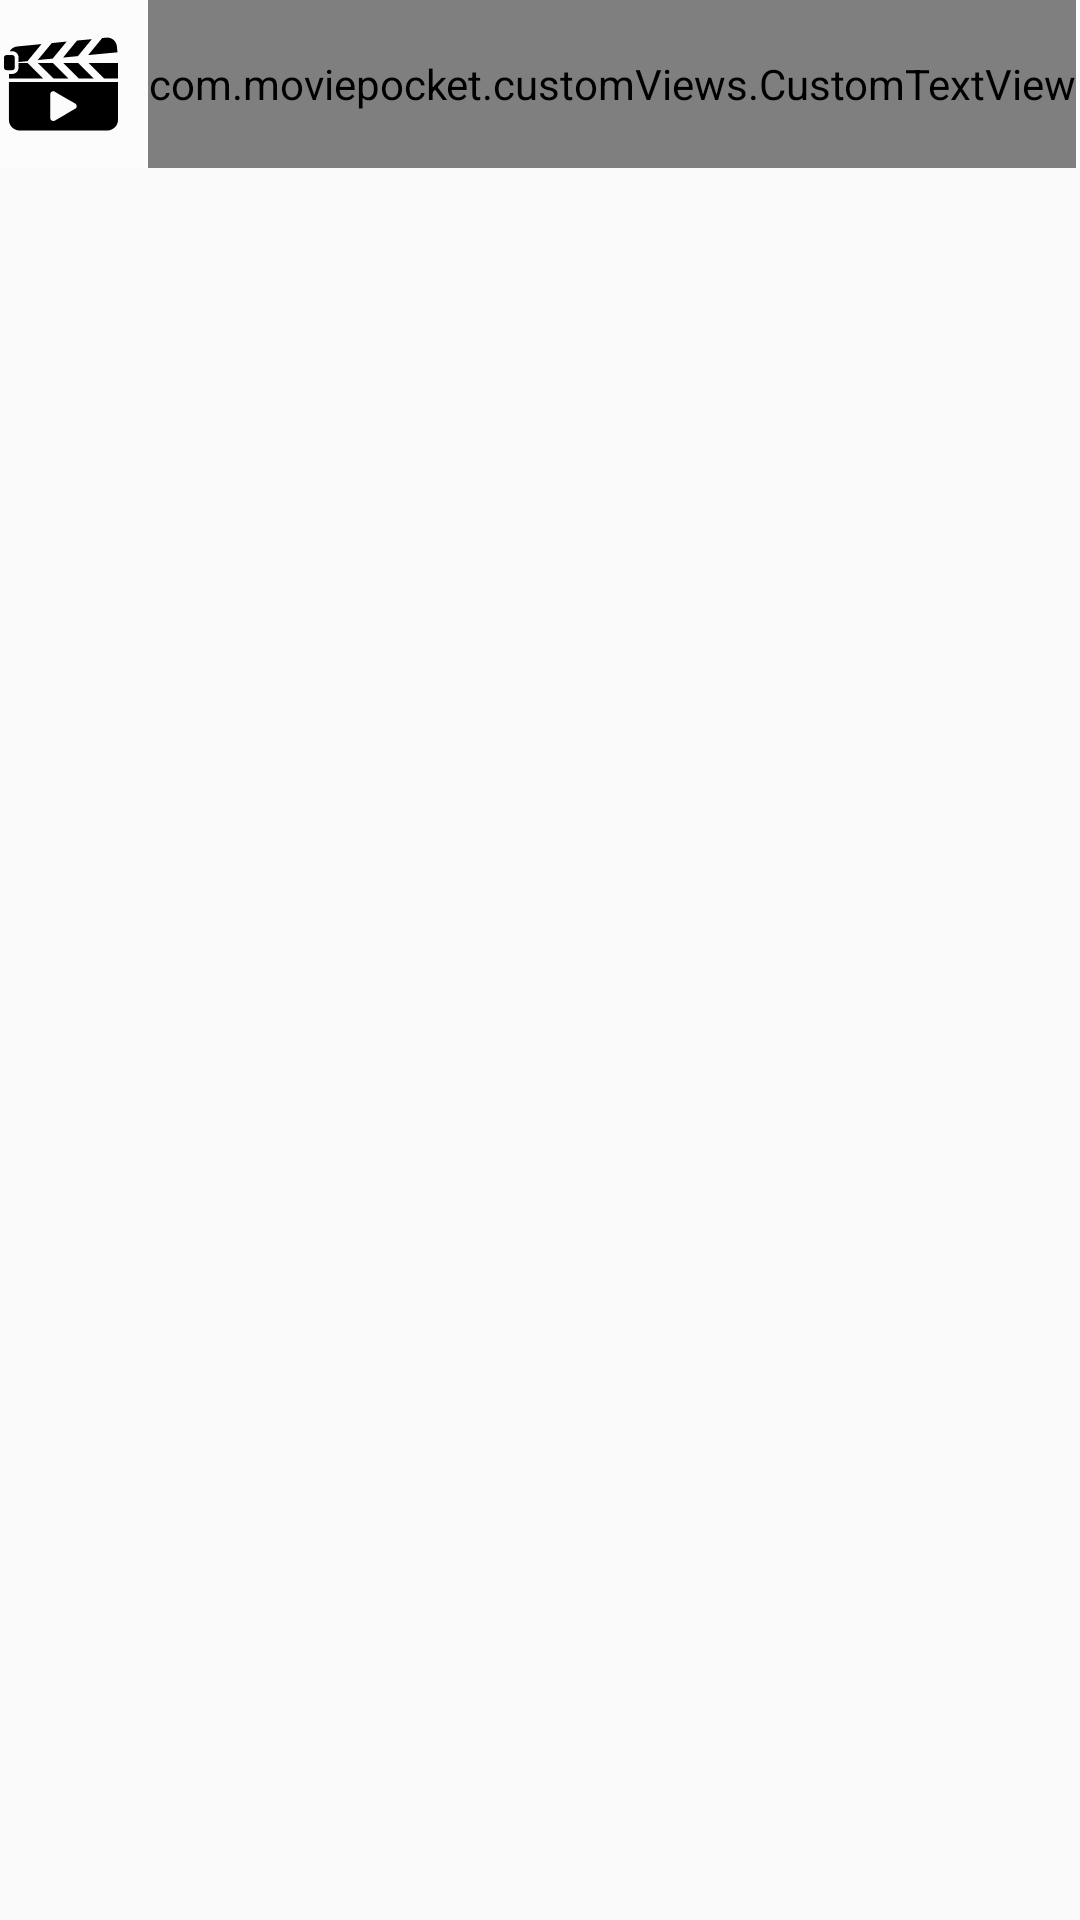

Here is an Android app screen rendered from its layout file. Give the layout XML and the strings, colors and styles it references.
<!-- AndroidManifest.xml: application theme AppTheme -->
<!-- res/layout/activity_main.xml -->
<?xml version="1.0" encoding="utf-8"?>
<FrameLayout xmlns:android="http://schemas.android.com/apk/res/android"
    xmlns:app="http://schemas.android.com/apk/res-auto"
    android:layout_width="match_parent"
    android:layout_height="match_parent"
    android:id="@+id/root"
    xmlns:tools="http://schemas.android.com/tools">

    <LinearLayout
        android:layout_width="match_parent"
        android:layout_height="match_parent"
        android:orientation="vertical">

        <android.support.design.widget.AppBarLayout
            android:layout_width="match_parent"
            android:layout_height="?attr/actionBarSize">

            <LinearLayout
                android:orientation="horizontal"
                android:layout_width="wrap_content"
                android:layout_height="match_parent"
                android:layout_gravity="center"
                android:gravity="center">

                <ImageView
                    android:layout_width="48dp"
                    android:layout_height="48dp"
                    android:src="@drawable/app_logo"
                    android:paddingRight="@dimen/centi_margin"
                    android:paddingEnd="@dimen/centi_margin"
                    android:contentDescription="@string/app_logo_content_description"
                    tools:ignore="RtlSymmetry" />

                <com.moviepocket.customViews.CustomTextView
                    android:layout_width="wrap_content"
                    android:layout_height="match_parent"
                    android:textColor="@color/colorAccent"
                    android:gravity="center"
                    android:textSize="@dimen/deci_text"
                    android:layout_gravity="center"
                    android:text="@string/app_name"/>

            </LinearLayout>



        </android.support.design.widget.AppBarLayout>

        <android.support.design.widget.TabLayout
            android:id="@+id/slidingTabs"
            android:layout_width="wrap_content"
            android:layout_height="wrap_content"
            app:tabMode="fixed" />

        <android.support.v4.view.ViewPager
            android:id="@+id/contentViewpager"
            android:layout_width="match_parent"
            android:layout_height="0px"
            android:layout_weight="1" />

    </LinearLayout>

    <eightbitlab.com.blurview.BlurView
        android:id="@+id/blurView"
        android:layout_width="match_parent"
        android:layout_height="match_parent"
        android:elevation="4dp"
        android:outlineProvider="bounds"
        app:blurOverlayColor="@color/colorOverlay"
        android:visibility="gone"
        tools:targetApi="lollipop"/>

</FrameLayout>
<!-- resources referenced by this layout -->
<resources>
  <color name="colorAccent">#2F2F2F</color>
  <dimen name="centi_margin">10dp</dimen>
  <dimen name="deci_text">18sp</dimen>
  <!-- drawable app_logo (drawable) -->
  <vector xmlns:android="http://schemas.android.com/apk/res/android"
          android:width="360dp"
          android:height="360dp"
          android:viewportWidth="360.8"
          android:viewportHeight="360.8">
      <path
          android:fillColor="#FF000000"
          android:pathData="M15.6,294.5c0,18 14.8,32.8 32.8,32.8H328c18,0 32.8,-14.8 32.8,-32.8v-120.8H15.6V294.5zM146.4,250.5v-37.2c0,-1.6 0.4,-3.2 1.2,-4.8c2.8,-4.8 8.4,-6 13.2,-3.6l32.4,18.8l32,18.4c1.6,0.8 2.8,2 3.6,3.6c2.8,4.8 1.2,10.4 -3.6,13.2l-31.6,18.4l-0.4,0.4l-31.6,18.4c-1.6,1.2 -3.6,1.6 -5.6,1.6c-5.2,0 -9.6,-4.4 -9.6,-9.6V250.5z"/>
      <path
          android:fillColor="#FF000000"
          android:pathData="M234,92.1l44,-53.6l-46.8,4.4l-44.4,54z"/>
      <path
          android:fillColor="#FF000000"
          android:pathData="M154,100.1l44.4,-54l-47.2,4.8l-44.4,53.6z"/>
      <path
          android:fillColor="#FF000000"
          android:pathData="M359.2,80.1l-2,-19.2c-1.6,-16.4 -16.4,-28.8 -32.8,-27.2l-13.6,1.2l-44.4,54L359.2,80.1z"/>
      <path
          android:fillColor="#FF000000"
          android:pathData="M46,96.5v14.4l28.4,-2.8l44.4,-54l-77.6,7.6c-10,0.8 -18.4,6.8 -23.2,15.2h8.8C37.2,76.5 46,85.3 46,96.5z"/>
      <path
          android:fillColor="#FF000000"
          android:pathData="M204,162.9l-49.2,-49.2l-47.6,0l49.6,49.2z"/>
      <path
          android:fillColor="#FF000000"
          android:pathData="M46,113.7v15.2c0,10.8 -8.8,19.6 -19.6,19.6H15.6v14.4H124l-49.6,-49.2H46z"/>
      <path
          android:fillColor="#FF000000"
          android:pathData="M284,162.9l-49.2,-49.2l-47.2,0l49.2,49.2z"/>
      <path
          android:fillColor="#FF000000"
          android:pathData="M267.6,113.7l49.6,49.2l43.6,0l0,-49.2z"/>
      <path
          android:fillColor="#FF000000"
          android:pathData="M34,128.9v-32.4c0,-4.4 -3.6,-7.6 -7.6,-7.6H7.6c-4.4,0 -7.6,3.6 -7.6,7.6v32.4c0,4.4 3.6,7.6 7.6,7.6h18.8C30.8,136.5 34,132.9 34,128.9z"/>
  </vector>
  <string name="app_logo_content_description">App logo</string>
  <string name="app_name">Movie Pocket</string>
  <style name="AppTheme" parent="Theme.AppCompat.Light.NoActionBar">
          
          <item name="colorPrimary">@color/colorPrimary</item>
          <item name="colorPrimaryDark">@color/colorPrimaryDark</item>
          <item name="colorAccent">@color/colorAccent</item>
          <item name="android:textColor">@color/colorAccent</item>
          <item name="android:backgroundDimEnabled">false</item>
      </style>
  <color name="colorPrimary">#FCFCFC</color>
  <color name="colorPrimaryDark">#DEDEDE</color>
</resources>
